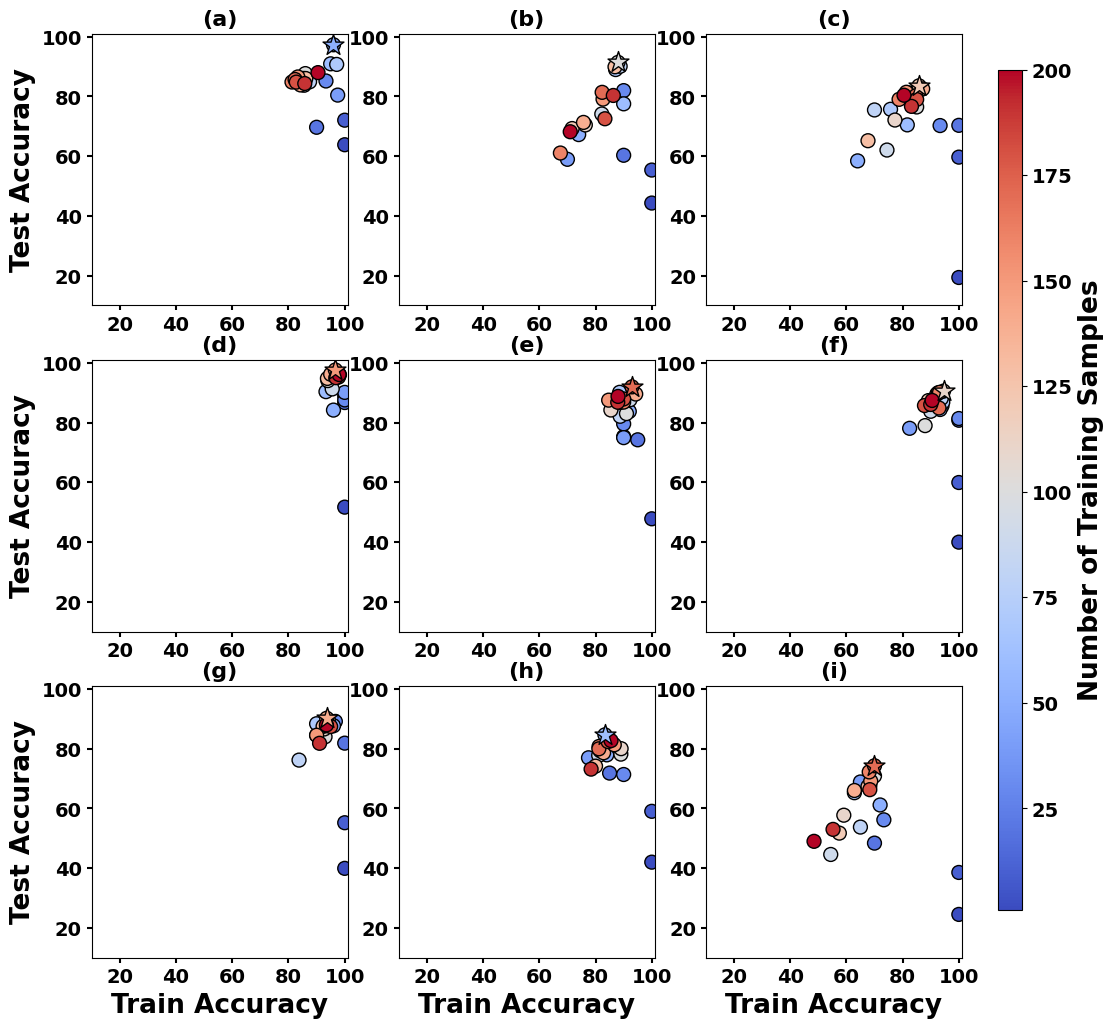

Generate this figure with matplotlib:
import matplotlib.pyplot as plt
import numpy as np

def plot_accuracy():
    plt.rcParams["font.family"] = "Times New Roman"
    fig, axes = plt.subplots(3, 3, figsize=(12, 12))
    fig.subplots_adjust(right=0.85)
    
    PROBLEMS = ['circle', 'crown', 'tricrown', 'line', '2_lines', 'squares', 'wavy_lines', '3_circles', '6_squares']
    #subplot_labels=['circle', 'crown', 'tricrown', 'line', '2_lines', 'squares', 'wavy_lines', '3_circles', '6_squares']
    subplot_labels = ['(a)', '(b)', '(c)', '(d)', '(e)', '(f)', '(g)', '(h)', '(i)']  # Labels for subplots
    train_acc_data = {'2_lines': [100.0, 90.0, 95.0, 90.0, 90.0, 92.0, 90.0, 88.57142857142857, 88.75, 92.22222222222223, 91.0, 85.45454545454545, 89.16666666666667, 88.46153846153845, 94.28571428571428, 84.66666666666667, 90.0, 92.94117647058823, 90.0, 87.89473684210526, 88.0], 'line': [100.0, 100.0, 100.0, 100.0, 100.0, 96.0, 93.33333333333333, 97.14285714285714, 95.0, 95.55555555555556, 94.0, 97.27272727272728, 97.5, 93.84615384615384, 95.0, 96.66666666666667, 98.125, 97.05882352941177, 97.77777777777777, 96.84210526315789, 98.0], 'circle': [100.0, 100.0, 90.0, 93.33333333333333, 97.5, 96.0, 95.0, 97.14285714285714, 87.5, 85.55555555555556, 86.0, 85.45454545454545, 85.83333333333333, 86.15384615384616, 84.28571428571429, 83.33333333333334, 81.25, 82.35294117647058, 82.77777777777777, 85.78947368421052, 90.5], '3_circles': [100.0, 100.0, 85.0, 90.0, 77.5, 84.0, 83.33333333333334, 82.85714285714286, 88.75, 81.11111111111111, 89.0, 89.0909090909091, 81.66666666666667, 80.0, 82.85714285714286, 86.66666666666667, 81.25, 81.17647058823529, 84.44444444444444, 78.42105263157895, 85.5], 'wavy_lines': [100.0, 100.0, 100.0, 96.66666666666667, 92.5, 96.0, 90.0, 90.0, 83.75, 92.22222222222223, 93.0, 92.72727272727272, 94.16666666666667, 92.3076923076923, 93.57142857142857, 90.0, 93.75, 93.52941176470588, 95.0, 91.05263157894737, 93.5], 'crown': [100.0, 100.0, 90.0, 90.0, 70.0, 74.0, 90.0, 87.14285714285714, 88.75, 82.22222222222221, 88.0, 76.36363636363637, 71.66666666666667, 86.92307692307692, 75.71428571428571, 82.66666666666667, 67.5, 82.35294117647058, 83.33333333333334, 86.31578947368422, 71.0], '6_squares': [100.0, 100.0, 70.0, 73.33333333333333, 65.0, 72.0, 68.33333333333333, 62.857142857142854, 65.0, 54.44444444444444, 70.0, 59.09090909090909, 57.49999999999999, 67.6923076923077, 62.857142857142854, 68.66666666666667, 68.125, 70.0, 68.33333333333333, 55.26315789473685, 48.5], 'squares': [100.0, 100.0, 100.0, 100.0, 82.5, 94.0, 93.33333333333333, 94.28571428571428, 93.75, 90.0, 88.0, 94.54545454545455, 89.16666666666667, 90.76923076923077, 92.14285714285714, 92.66666666666666, 93.125, 92.94117647058823, 87.77777777777777, 90.0, 90.5], 'tricrown': [100.0, 100.0, 100.0, 93.33333333333333, 82.5, 64.0, 81.66666666666667, 75.71428571428571, 70.0, 74.44444444444444, 85.0, 77.27272727272727, 85.83333333333333, 67.6923076923077, 87.14285714285714, 81.33333333333333, 78.75, 84.70588235294117, 85.0, 83.15789473684211, 80.5]}
    test_acc_data = {'2_lines': [47.775, 75.275, 74.225, 79.55, 74.95, 83.72500000000001, 87.275, 90.125, 82.1, 87.625, 83.0, 84.2, 86.875, 86.8, 89.55, 87.5, 86.85000000000001, 91.95, 87.9, 86.8, 88.75], 'line': [51.675000000000004, 88.875, 86.7, 87.575, 90.10000000000001, 84.175, 90.35, 95.3, 93.15, 91.25, 94.05, 95.975, 95.325, 94.77499999999999, 96.175, 97.6, 96.0, 95.19999999999999, 95.22500000000001, 95.025, 96.075], 'circle': [63.824999999999996, 72.05, 69.675, 85.175, 80.45, 97.3, 90.925, 90.725, 84.89999999999999, 83.75, 87.64999999999999, 86.02499999999999, 85.475, 86.0, 83.85000000000001, 86.52499999999999, 84.82499999999999, 85.675, 84.8, 84.325, 87.97500000000001], '3_circles': [42.0, 59.025000000000006, 71.825, 71.35000000000001, 76.95, 77.925, 84.625, 79.57499999999999, 79.2, 77.75, 78.175, 80.0, 79.3, 74.15, 78.625, 81.3, 80.75, 79.95, 82.375, 73.15, 82.69999999999999], 'wavy_lines': [39.925, 55.2, 81.85, 89.125, 86.675, 87.675, 84.5, 88.35, 76.175, 85.5, 83.975, 86.6, 89.575, 87.47500000000001, 90.17500000000001, 84.5, 87.825, 87.7, 87.425, 81.8, 87.94999999999999], 'crown': [44.3, 55.35, 60.3, 81.95, 58.95, 67.225, 77.525, 89.0, 90.10000000000001, 74.125, 91.4, 70.45, 69.25, 89.925, 71.3, 79.10000000000001, 61.050000000000004, 81.375, 72.52499999999999, 80.325, 68.175], '6_squares': [24.5, 38.550000000000004, 48.375, 56.175, 68.85, 61.150000000000006, 67.575, 65.25, 53.75, 44.574999999999996, 70.875, 57.725, 51.725, 67.35, 66.0, 69.125, 72.225, 74.275, 66.27499999999999, 52.97500000000001, 48.975], 'squares': [39.95, 59.925, 80.77499999999999, 81.35, 78.075, 85.55, 84.375, 86.8, 88.075, 83.775, 78.975, 90.525, 87.35000000000001, 87.45, 89.47500000000001, 89.97500000000001, 90.10000000000001, 84.875, 85.7, 86.05000000000001, 87.4], 'tricrown': [19.375, 59.675, 70.325, 70.25, 81.15, 58.425000000000004, 70.475, 75.7, 75.47500000000001, 62.050000000000004, 76.47500000000001, 72.1, 83.55, 65.17500000000001, 82.525, 81.39999999999999, 79.025, 80.22500000000001, 78.975, 76.67500000000001, 80.4]}
    num_samples_data = {'2_lines': [1, 10, 20, 30, 40, 50, 60, 70, 80, 90, 100, 110, 120, 130, 140, 150, 160, 170, 180, 190, 200], 'line': [1, 10, 20, 30, 40, 50, 60, 70, 80, 90, 100, 110, 120, 130, 140, 150, 160, 170, 180, 190, 200], 'circle': [1, 10, 20, 30, 40, 50, 60, 70, 80, 90, 100, 110, 120, 130, 140, 150, 160, 170, 180, 190, 200], '3_circles': [1, 10, 20, 30, 40, 50, 60, 70, 80, 90, 100, 110, 120, 130, 140, 150, 160, 170, 180, 190, 200], 'wavy_lines': [1, 10, 20, 30, 40, 50, 60, 70, 80, 90, 100, 110, 120, 130, 140, 150, 160, 170, 180, 190, 200], 'crown': [1, 10, 20, 30, 40, 50, 60, 70, 80, 90, 100, 110, 120, 130, 140, 150, 160, 170, 180, 190, 200], '6_squares': [1, 10, 20, 30, 40, 50, 60, 70, 80, 90, 100, 110, 120, 130, 140, 150, 160, 170, 180, 190, 200], 'squares': [1, 10, 20, 30, 40, 50, 60, 70, 80, 90, 100, 110, 120, 130, 140, 150, 160, 170, 180, 190, 200], 'tricrown': [1, 10, 20, 30, 40, 50, 60, 70, 80, 90, 100, 110, 120, 130, 140, 150, 160, 170, 180, 190, 200]}
    
    for idx, problem in enumerate(PROBLEMS):
        row, col = divmod(idx, 3)
        ax = axes[row, col]
        
        train_acc = train_acc_data.get(problem, [])
        test_acc = test_acc_data.get(problem, [])
        num_samples = num_samples_data.get(problem, [])
        
        if train_acc and test_acc:
            scatter = ax.scatter(train_acc, test_acc, c=num_samples, cmap='coolwarm', s=100, edgecolors='k')
            ax.set_xlim(10, 101)
            ax.set_ylim(10, 101)
            ax.set_xticks([20, 40, 60, 80, 100])
            ax.set_title(subplot_labels[idx], fontweight='bold', fontsize=16)  # Title each subplot as a, b, c, ...
        
            #ax.set_title(problem)  # Add subplot label
                    # Find highest test accuracy and corresponding train accuracy
            max_test_acc = max(test_acc)
            max_index = test_acc.index(max_test_acc)
            max_train_acc = train_acc[max_index]
            
            # Draw a star marker at the highest test accuracy point
            ax.scatter(max_train_acc, max_test_acc, color=[plt.get_cmap('coolwarm')(num_samples[max_index] / max(num_samples))], marker='*', s=250, edgecolors='k', label='Highest Test Accuracy')
            #ax.legend()
            ax.tick_params(axis='both', labelsize=14, width=1.5)
            for label in ax.get_xticklabels() + ax.get_yticklabels():
                label.set_fontweight('bold')
    
        # Add Y-axis label for the first column
        if col == 0:
            ax.set_ylabel("Test Accuracy", fontsize=19, fontweight='bold')
        
        # Add X-axis label for the third row
        if row == 2:
            ax.set_xlabel("Train Accuracy", fontsize=19, fontweight='bold')

    cbar_ax = fig.add_axes([0.88, 0.15, 0.02, 0.7])
    cbar = fig.colorbar(scatter, cax=cbar_ax)
    cbar.set_label("Number of Training Samples", fontsize=19, fontweight='bold')
    cbar.ax.tick_params(labelsize=14)
    for label in cbar.ax.get_yticklabels():
        label.set_fontweight('bold')


    plt.savefig("Fig_3.png")
    #print(f"Saved plot: plot/1_qubits/L-BFGS-B_subplots.png")
    plt.show()

if __name__ == "__main__":
    plot_accuracy()
